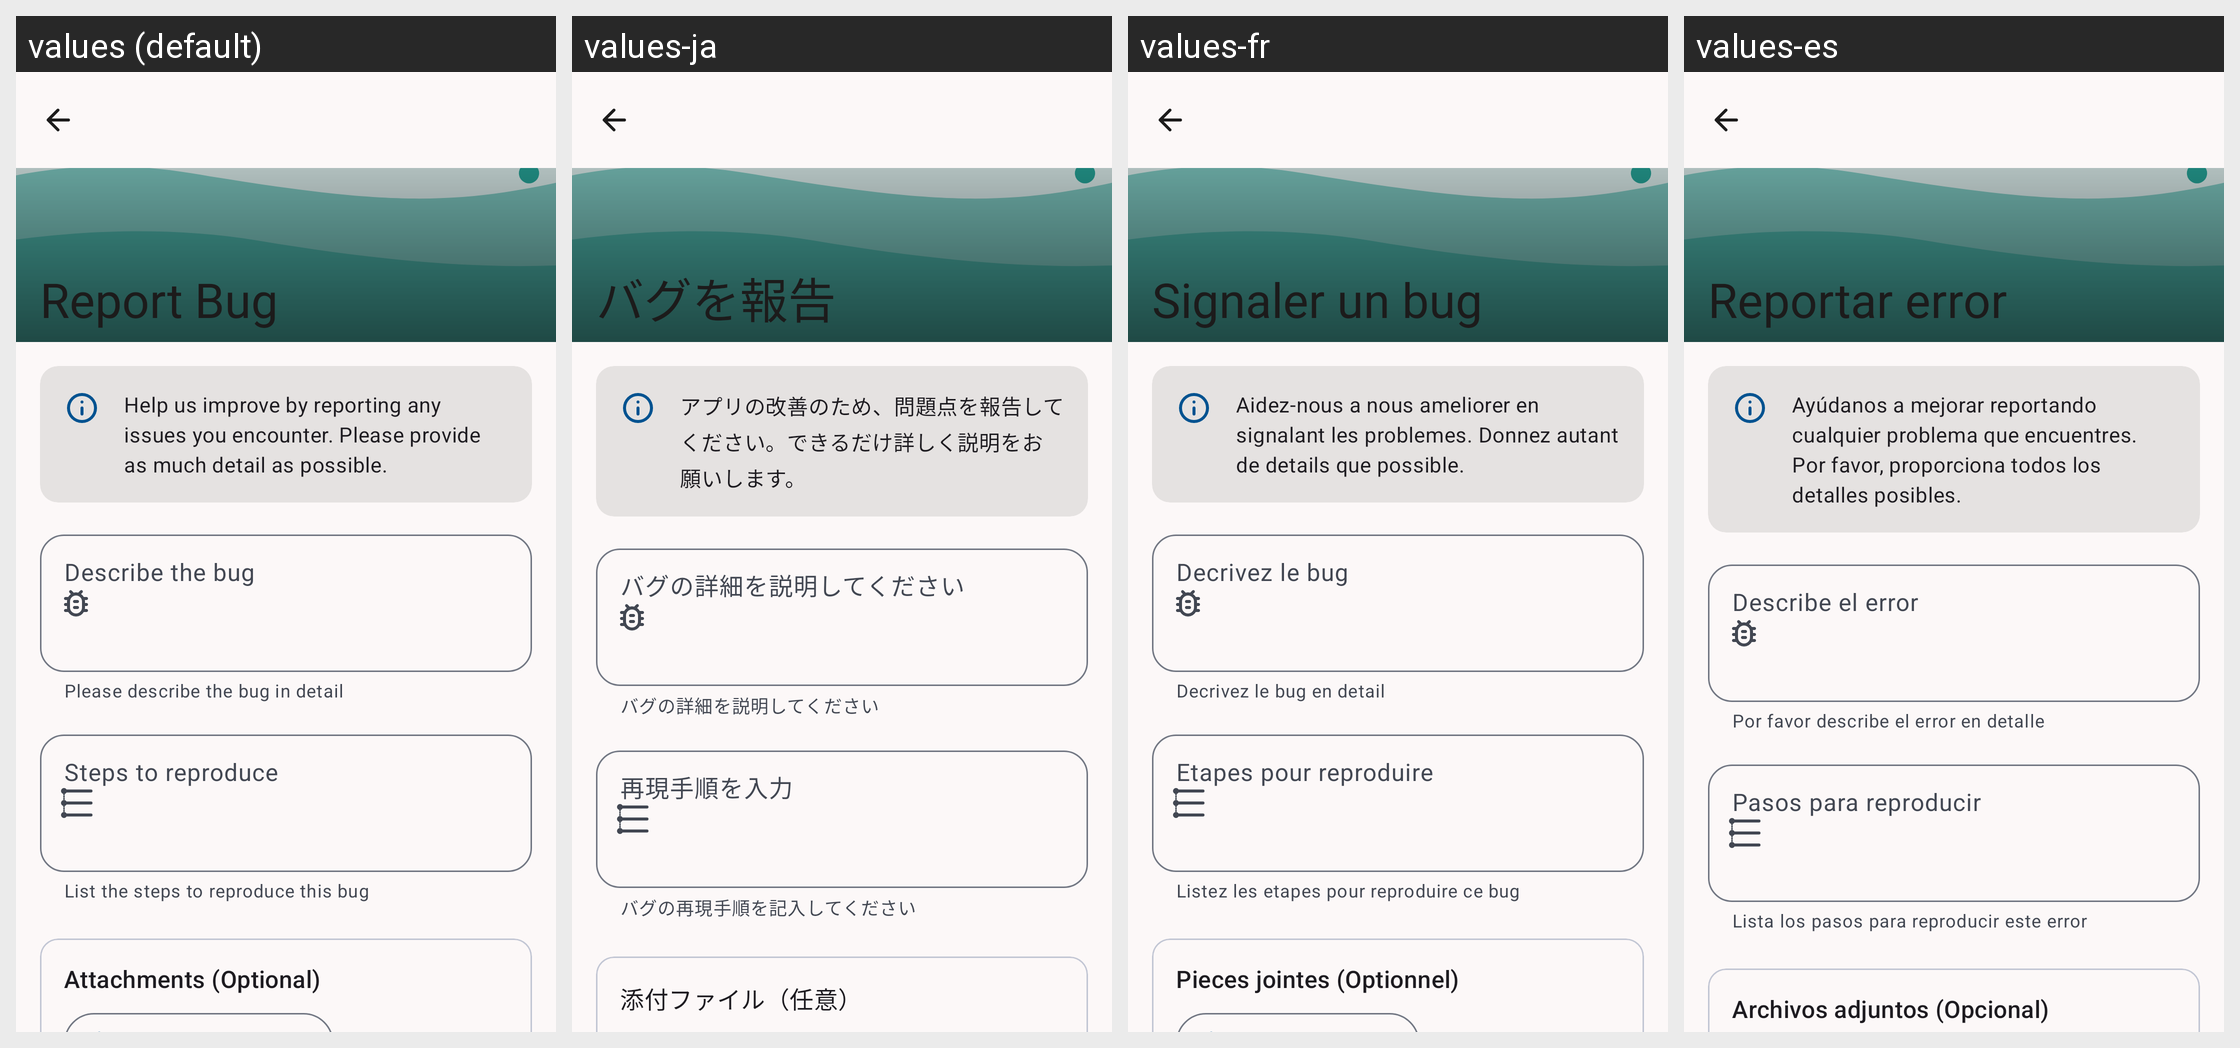

Translations of the strings shown on this Android screen, per locale in the grid:
Android screen res/layout/activity_report_bug.xml rendered under 4 locales, left to right: values (default), values-ja, values-fr, values-es. Device: Nexus 5 (rendered at 1080×1920; each locale shown at half size, 540×960, under a caption strip naming it); theme AppTheme.
Other locales in the repository, not shown: values-ar, values-de, values-hi, values-pt, values-ru, values-zh.
Strings drawn on this screen, with the default value and each locale's value (text and hints the layout hard-codes, and strings that could not be matched under every locale, appear in the picture but are not listed):

bug_report_info
  values: Help us improve by reporting any issues you encounter. Please provide as much detail as possible.
  values-ja: アプリの改善のため、問題点を報告してください。できるだけ詳しく説明をお願いします。
  values-fr: Aidez-nous a nous ameliorer en signalant les problemes. Donnez autant de details que possible.
  values-es: Ayúdanos a mejorar reportando cualquier problema que encuentres. Por favor, proporciona todos los detalles posibles.

hint_bug_description
  values: Describe the bug
  values-ja: バグの詳細を説明してください
  values-fr: Decrivez le bug
  values-es: Describe el error

helper_bug_description
  values: Please describe the bug in detail
  values-ja: バグの詳細を説明してください
  values-fr: Decrivez le bug en detail
  values-es: Por favor describe el error en detalle

hint_steps_to_reproduce
  values: Steps to reproduce
  values-ja: 再現手順を入力
  values-fr: Etapes pour reproduire
  values-es: Pasos para reproducir

helper_steps_to_reproduce
  values: List the steps to reproduce this bug
  values-ja: バグの再現手順を記入してください
  values-fr: Listez les etapes pour reproduire ce bug
  values-es: Lista los pasos para reproducir este error

attachments
  values: Attachments (Optional)
  values-ja: 添付ファイル（任意）
  values-fr: Pieces jointes (Optionnel)
  values-es: Archivos adjuntos (Opcional)
